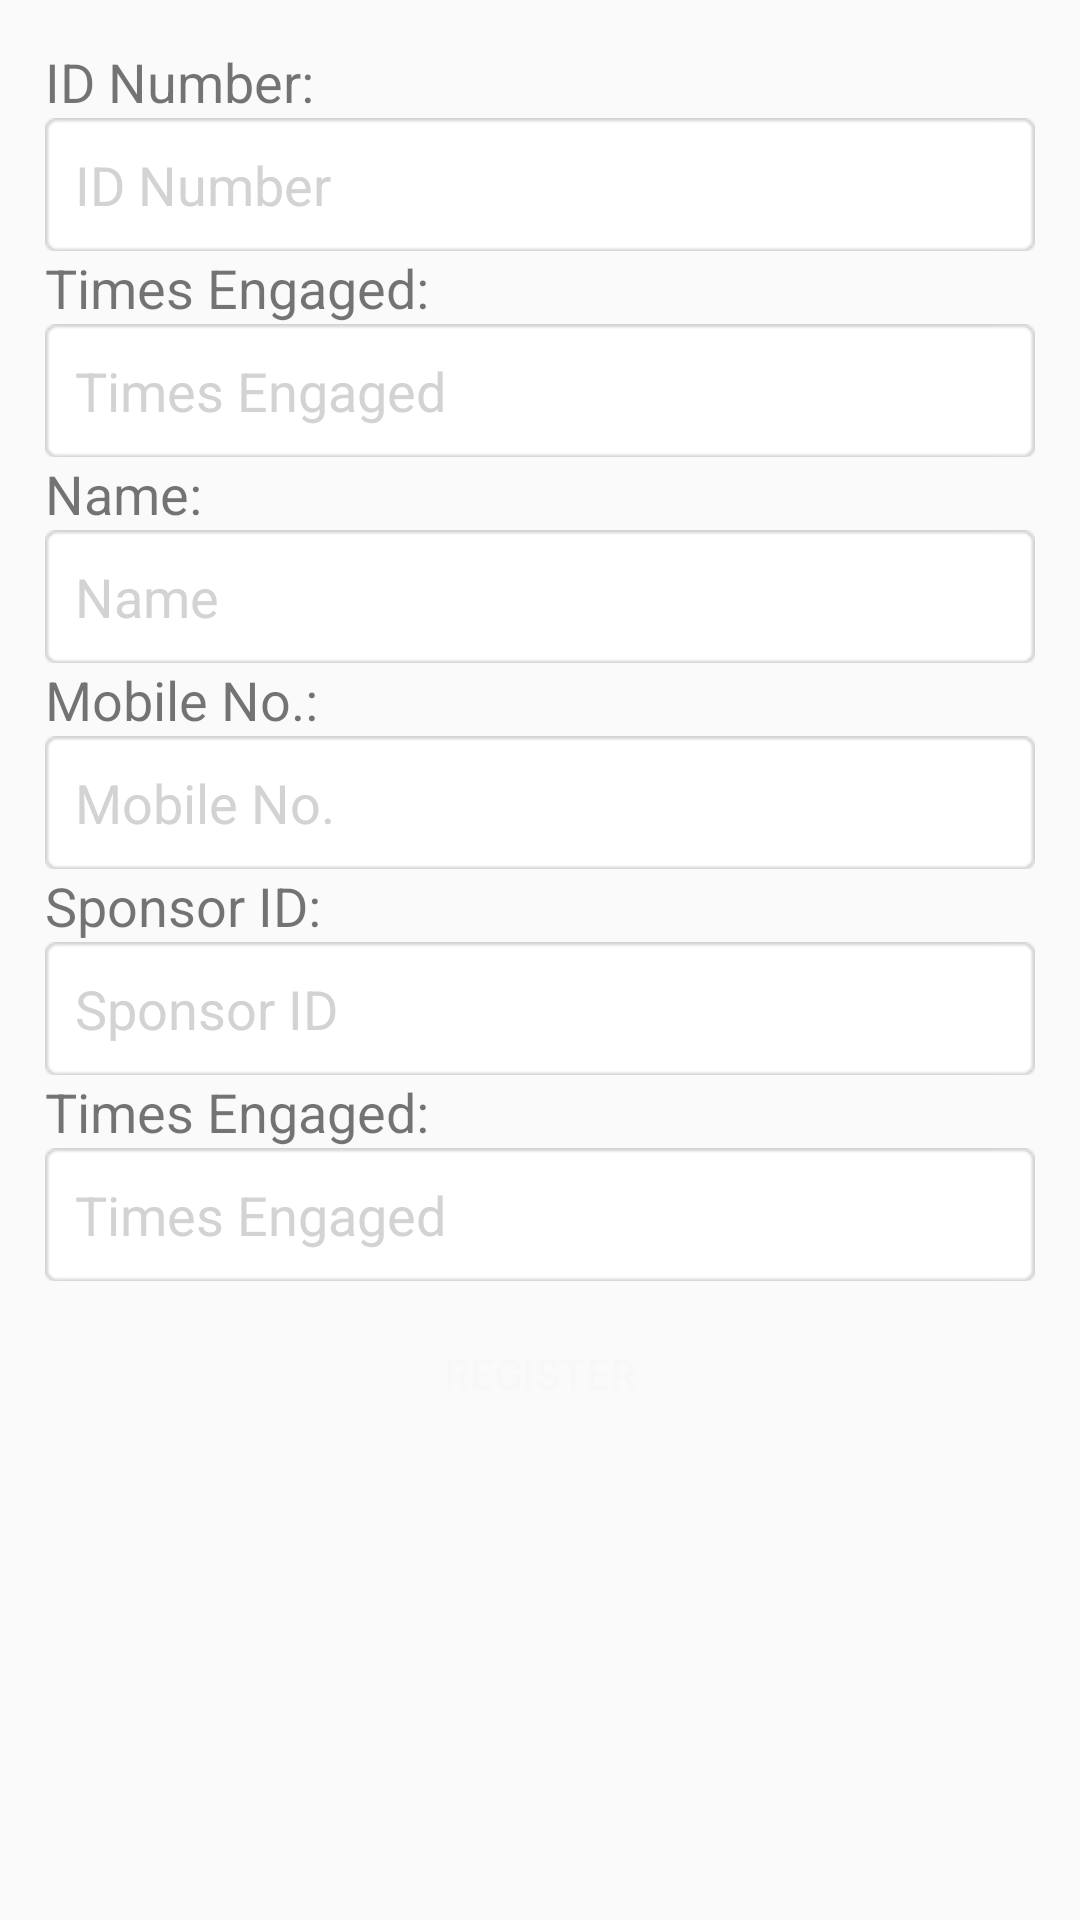

This screen was rendered from an Android layout file. Write that file and the resources it references.
<!-- AndroidManifest.xml: application theme AppTheme -->
<!-- res/layout/activity_registration.xml -->
<?xml version="1.0" encoding="utf-8"?>
<android.support.constraint.ConstraintLayout xmlns:android="http://schemas.android.com/apk/res/android"
    xmlns:app="http://schemas.android.com/apk/res-auto"
    xmlns:tools="http://schemas.android.com/tools"
    android:layout_width="match_parent"
    android:layout_height="match_parent"
    tools:context="com.psaltech.mlm.Registration">

    <LinearLayout
        android:layout_width="0dp"
        app:layout_constraintLeft_toLeftOf="parent"
        app:layout_constraintRight_toRightOf="parent"
        android:layout_height="wrap_content"
        android:paddingTop="@dimen/space3"
        android:paddingLeft="@dimen/space3"
        android:paddingRight="@dimen/space3"
        android:orientation="vertical">
        <LinearLayout
            android:layout_width="match_parent"
            android:layout_height="wrap_content"
            android:orientation="vertical">
            <TextView
                android:layout_width="wrap_content"
                android:layout_height="wrap_content"
                android:text="ID Number:"
                android:textSize="@dimen/h3"/>
            <EditText
                android:id="@+id/et_id_number"
                android:layout_width="match_parent"
                android:layout_height="wrap_content"
                android:padding="@dimen/space2"
                android:hint="ID Number"
                style="@style/EditText"/>
        </LinearLayout>
        <LinearLayout
            android:layout_width="match_parent"
            android:layout_height="wrap_content"
            android:orientation="vertical">
            <TextView
                android:layout_width="wrap_content"
                android:layout_height="wrap_content"
                android:text="Times Engaged:"
                android:textSize="@dimen/h3"
                android:maxLines="2"/>
            <EditText
                android:id="@+id/et_child_times_engaged"
                android:layout_width="match_parent"
                android:layout_height="wrap_content"
                android:padding="@dimen/space2"
                android:hint="Times Engaged"
                style="@style/EditText"/>
        </LinearLayout>

        <LinearLayout
            android:layout_width="match_parent"
            android:layout_height="wrap_content"
            android:orientation="vertical">

            <TextView
                android:layout_width="wrap_content"
                android:layout_height="wrap_content"
                android:text="Name:"
                android:textSize="@dimen/h3" />

            <EditText
                android:id="@+id/et_name"
                style="@style/EditText"
                android:layout_width="match_parent"
                android:layout_height="wrap_content"
                android:hint="Name"
                android:padding="@dimen/space2" />
        </LinearLayout>

        <LinearLayout
            android:layout_width="match_parent"
            android:layout_height="wrap_content"
            android:orientation="vertical">
            <TextView
                android:layout_width="wrap_content"
                android:layout_height="wrap_content"
                android:text="Mobile No.:"
                android:textSize="@dimen/h3"/>
            <EditText
                android:id="@+id/et_mobile_number"
                android:layout_width="match_parent"
                android:layout_height="wrap_content"
                android:padding="@dimen/space2"
                android:hint="Mobile No."
                style="@style/EditText"
                android:inputType="phone"/>
        </LinearLayout>
        <LinearLayout
            android:layout_width="match_parent"
            android:layout_height="wrap_content"
            android:orientation="vertical">
            <TextView
                android:layout_width="wrap_content"
                android:layout_height="wrap_content"
                android:text="Sponsor ID:"
                android:textSize="@dimen/h3"/>
            <EditText
                android:id="@+id/et_sponsor_id"
                android:layout_width="match_parent"
                android:layout_height="wrap_content"
                android:padding="@dimen/space2"
                android:hint="Sponsor ID"
                style="@style/EditText"/>
        </LinearLayout>
        <LinearLayout
            android:layout_width="match_parent"
            android:layout_height="wrap_content"
            android:orientation="vertical">
            <TextView
                android:layout_width="wrap_content"
                android:layout_height="wrap_content"
                android:text="Times Engaged:"
                android:textSize="@dimen/h3"/>
            <EditText
                android:id="@+id/et_sponsor_times_engaged"
                android:layout_width="match_parent"
                android:layout_height="wrap_content"
                android:padding="@dimen/space2"
                android:hint="Times Engaged"
                style="@style/EditText"/>
        </LinearLayout>
        <Button
            android:id="@+id/register"
            android:layout_width="match_parent"
            android:layout_height="wrap_content"
            android:layout_marginTop="@dimen/space5"
            android:layout_marginLeft="@dimen/space5"
            android:layout_marginRight="@dimen/space5"
            android:background="@drawable/bt_register"
            android:text="Register"
            android:onClick="onRegister"
            android:textColor="@color/whiteGrey"/>

    </LinearLayout>

</android.support.constraint.ConstraintLayout>
<!-- resources referenced by this layout -->
<resources>
  <color name="whiteGrey">#F8F8F8</color>
  <dimen name="h3">18sp</dimen>
  <dimen name="space2">10dp</dimen>
  <dimen name="space3">15dp</dimen>
  <dimen name="space5">7dp</dimen>
  <!-- drawable bt_register (drawable) -->
  <?xml version="1.0" encoding="utf-8"?>
  <selector xmlns:android="http://schemas.android.com/apk/res/android">
      <item android:drawable="@drawable/bg_register" android:state_focused="true"/>
      <item android:drawable="@drawable/bg_register_select" android:state_pressed="true"/>
      <item android:drawable="@drawable/bg_register"/>
  </selector>
  <style name="EditText">
          <item name="android:background">@drawable/bg_edittext</item>
          <item name="android:textColor">@color/textDark</item>
          <item name="android:textColorHint">@color/textHint</item>
          <item name="android:textSize">@dimen/h3</item>
          <item name="android:paddingTop">@dimen/space1</item>
          <item name="android:paddingBottom">@dimen/space1</item>
          <item name="android:paddingLeft">@dimen/space4</item>
          <item name="android:paddingRight">@dimen/space4</item>
          <item name="android:singleLine">true</item>
          <item name="android:textAppearance">@style/TextAppearance.Reg</item>
      </style>
  <style name="AppTheme" parent="Theme.AppCompat.Light.DarkActionBar">
          
          <item name="colorPrimary">@color/colorPrimary</item>
          <item name="colorPrimaryDark">@color/colorPrimaryDark</item>
          <item name="colorAccent">@color/colorAccent</item>
      </style>
  <color name="textDark">#747474</color>
  <color name="textHint">#D3D3D3</color>
  <dimen name="space1">5dp</dimen>
  <dimen name="space4">20dp</dimen>
  <style name="TextAppearance.Reg" parent="android:TextAppearance">
          <item name="fontPath">Lato-Regular.ttf</item>
      </style>
  <color name="colorPrimary">#3F51B5</color>
  <color name="colorPrimaryDark">#303F9F</color>
  <color name="colorAccent">#FF4081</color>
</resources>
